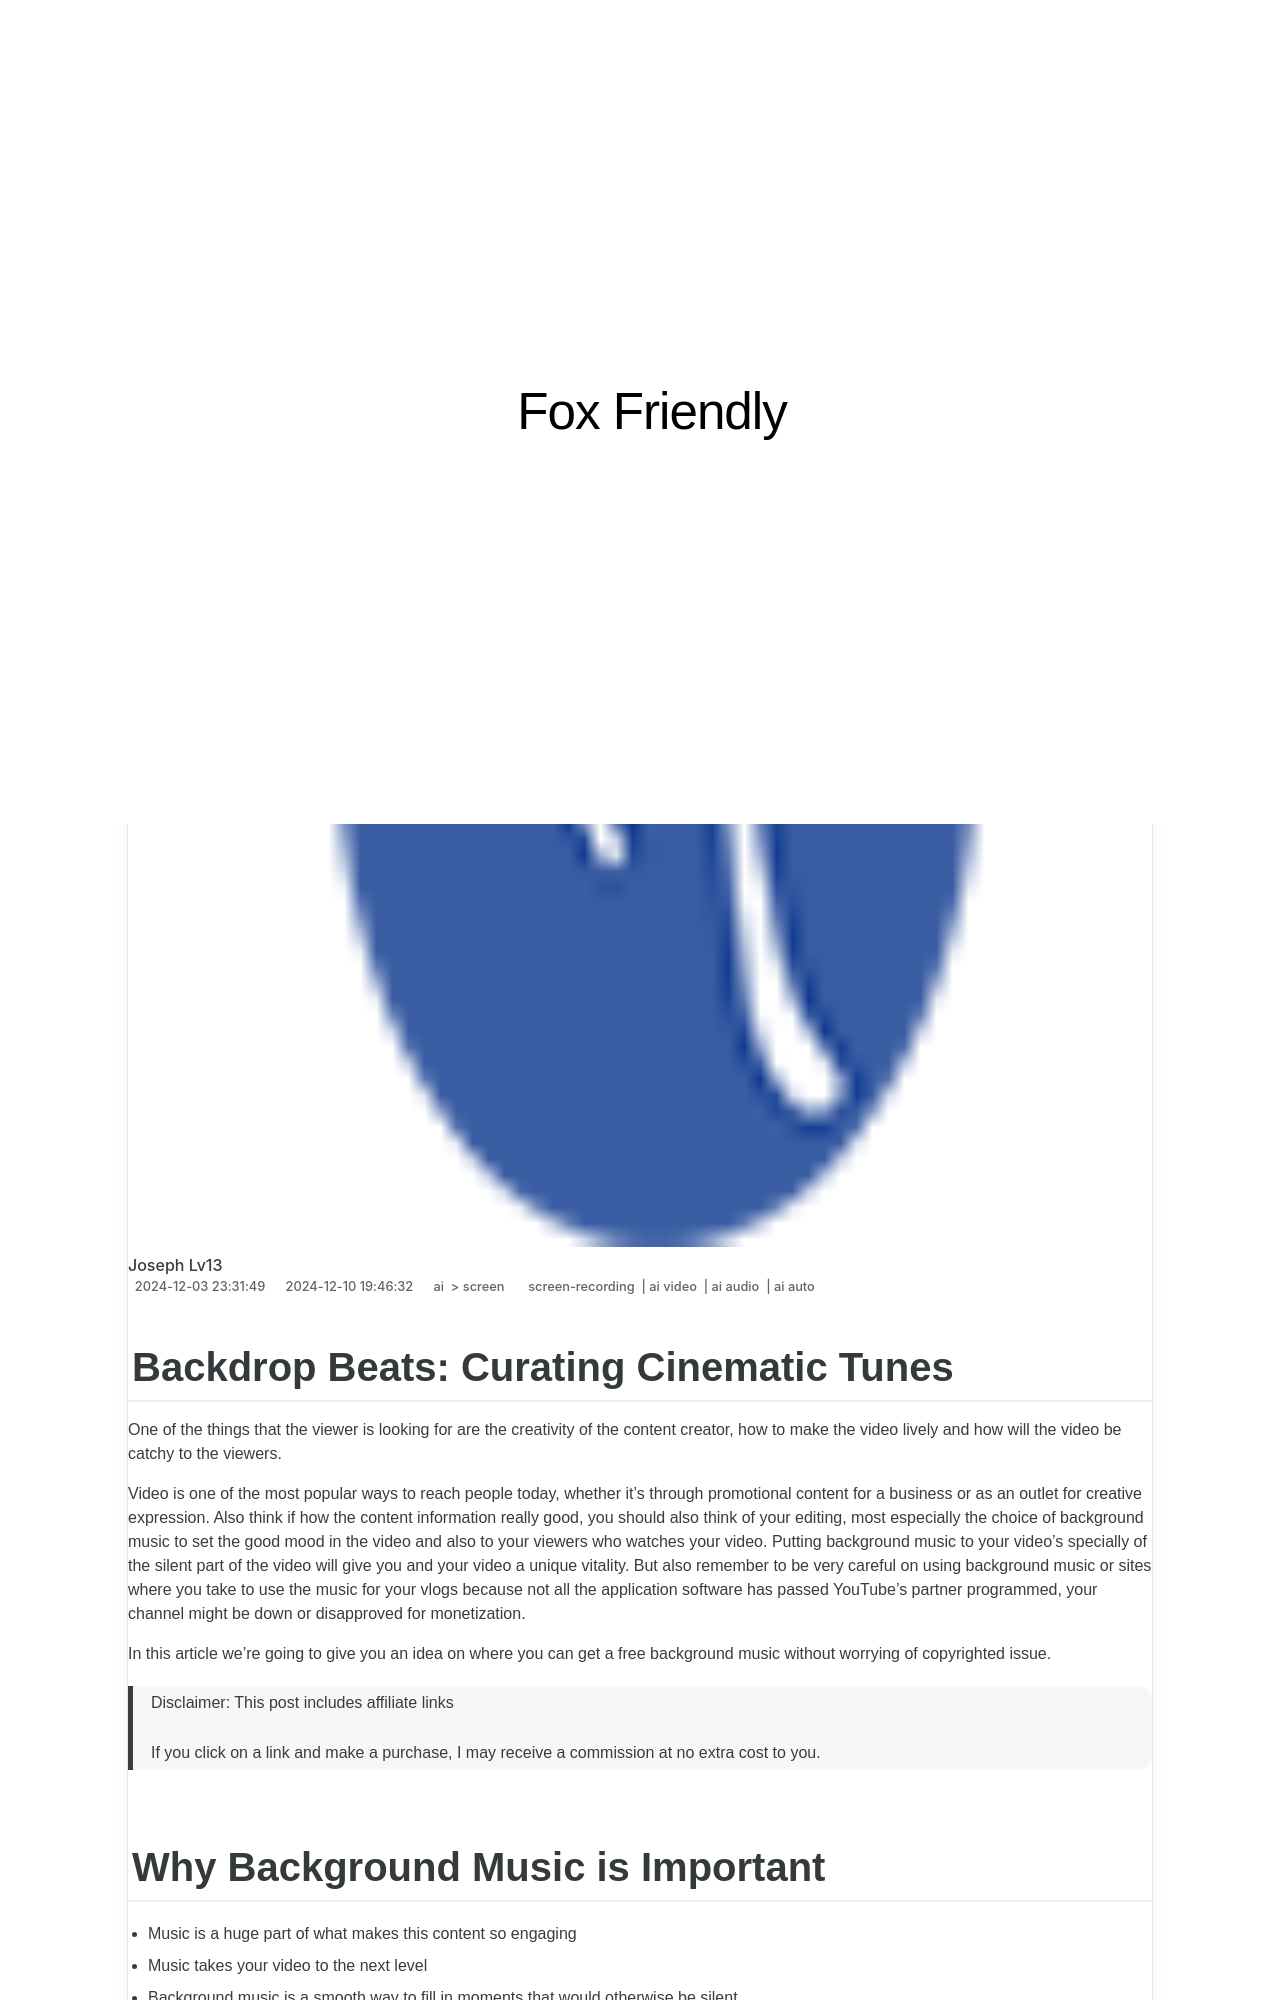

repository: techidaily/site-fox-friendly · page: updated-in-2024-backdrop-beats-curating-cinematic-tunes/index.html · generator: jekyll

---
title: "\"[Updated] In 2024, Backdrop Beats  Curating Cinematic Tunes\""
date: 2024-12-03T23:31:49.207Z
updated: 2024-12-10T19:46:32.143Z
tags: 
  - screen-recording
  - ai video
  - ai audio
  - ai auto
categories: 
  - ai
  - screen
description: "\"This Article Describes [Updated] In 2024, Backdrop Beats: Curating Cinematic Tunes\""
excerpt: "\"This Article Describes [Updated] In 2024, Backdrop Beats: Curating Cinematic Tunes\""
keywords: "Movie Soundtracks,Cinematic Music Selection,Film Score Arrangements,Audiovisual Music Blends,Audio Design for Films,Themed Music Curation,Creative Soundscapes"
thumbnail: https://thmb.techidaily.com/1b9c0ec4aac0a389de35bac2a472d37b33435d994c1a8448795d8b564ff658a3.jpg
---

## Backdrop Beats: Curating Cinematic Tunes

One of the things that the viewer is looking for are the creativity of the content creator, how to make the video lively and how will the video be catchy to the viewers.

Video is one of the most popular ways to reach people today, whether it’s through promotional content for a business or as an outlet for creative expression. Also think if how the content information really good, you should also think of your editing, most especially the choice of background music to set the good mood in the video and also to your viewers who watches your video. Putting background music to your video’s specially of the silent part of the video will give you and your video a unique vitality. But also remember to be very careful on using background music or sites where you take to use the music for your vlogs because not all the application software has passed YouTube’s partner programmed, your channel might be down or disapproved for monetization.

In this article we’re going to give you an idea on where you can get a free background music without worrying of copyrighted issue.

>  Disclaimer: This post includes affiliate links
>
>  If you click on a link and make a purchase, I may receive a commission at no extra cost to you.
>
